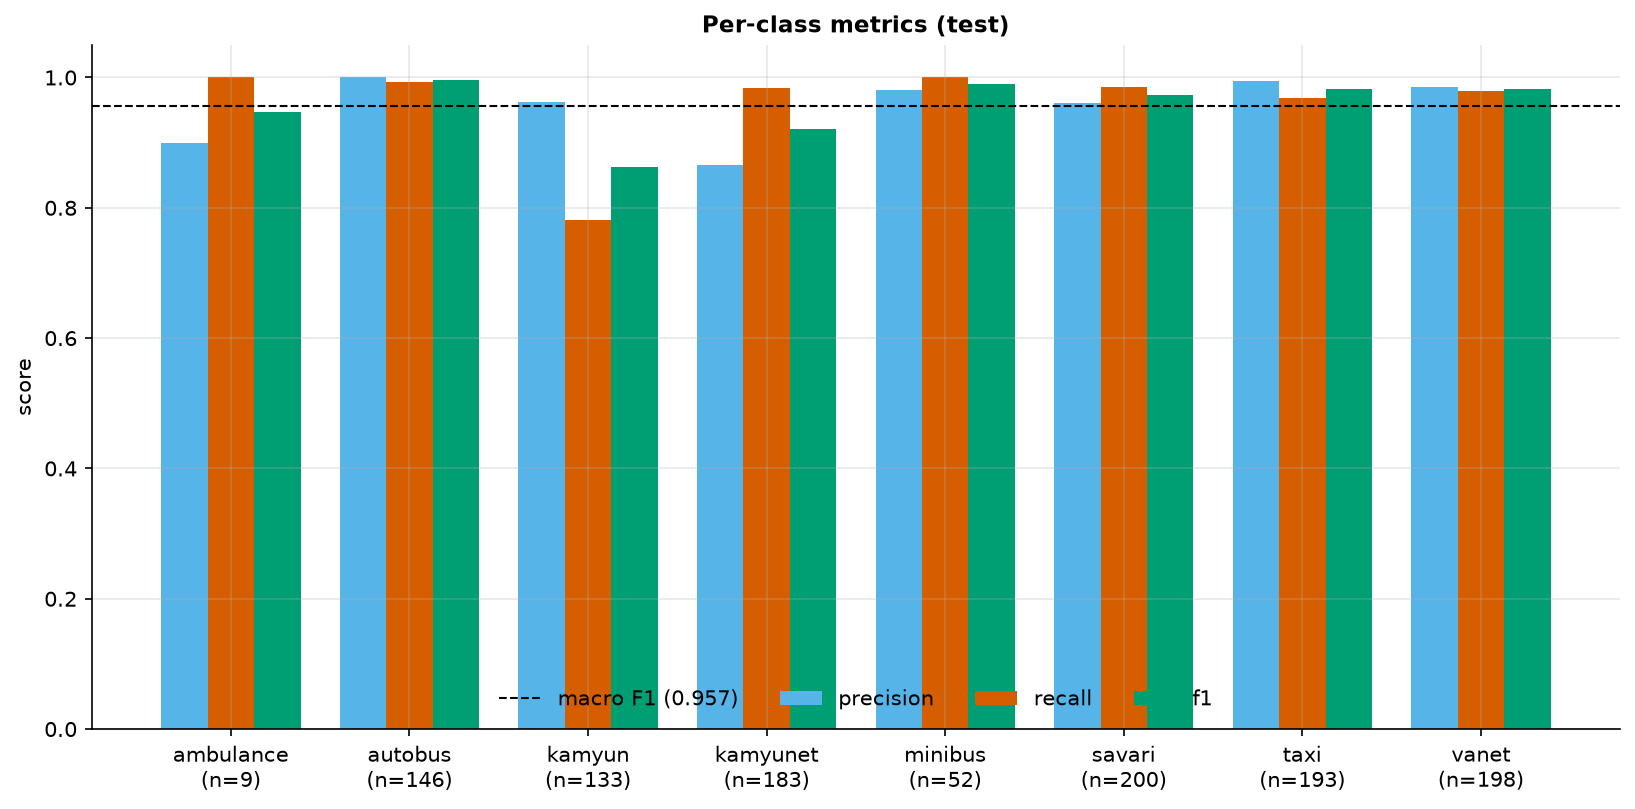

Source data for this figure (header and first rows):
class, precision, recall, f1, support
ambulance, 0.9, 1.0, 0.9474, 9
autobus, 1.0, 0.9932, 0.9966, 146
kamyun, 0.963, 0.782, 0.8631, 133
kamyunet, 0.8654, 0.9836, 0.9207, 183
minibus, 0.9811, 1.0, 0.9905, 52
savari, 0.961, 0.985, 0.9728, 200
taxi, 0.9947, 0.9689, 0.9816, 193
vanet, 0.9848, 0.9798, 0.9823, 198
macro avg, 0.9562, 0.9616, 0.9569, 1114
